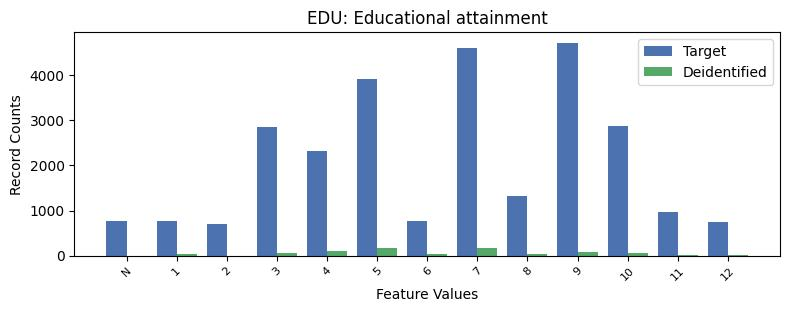

Data behind this chart, as committed beside it:
, EDU, count_target, count_deidentified
0, 9, 4719, 76.0
1, 7, 4597, 162.0
2, 5, 3910, 162.0
3, 10, 2864, 55.0
4, 3, 2842, 69.0
5, 4, 2310, 103.0
6, 8, 1318, 37.0
7, 11, 958, 9.0
8, 1, 765, 27.0
9, 6, 760, 40.0
10, -1, 759, 0.0
11, 12, 753, 9.0
12, 2, 698, 3.0
